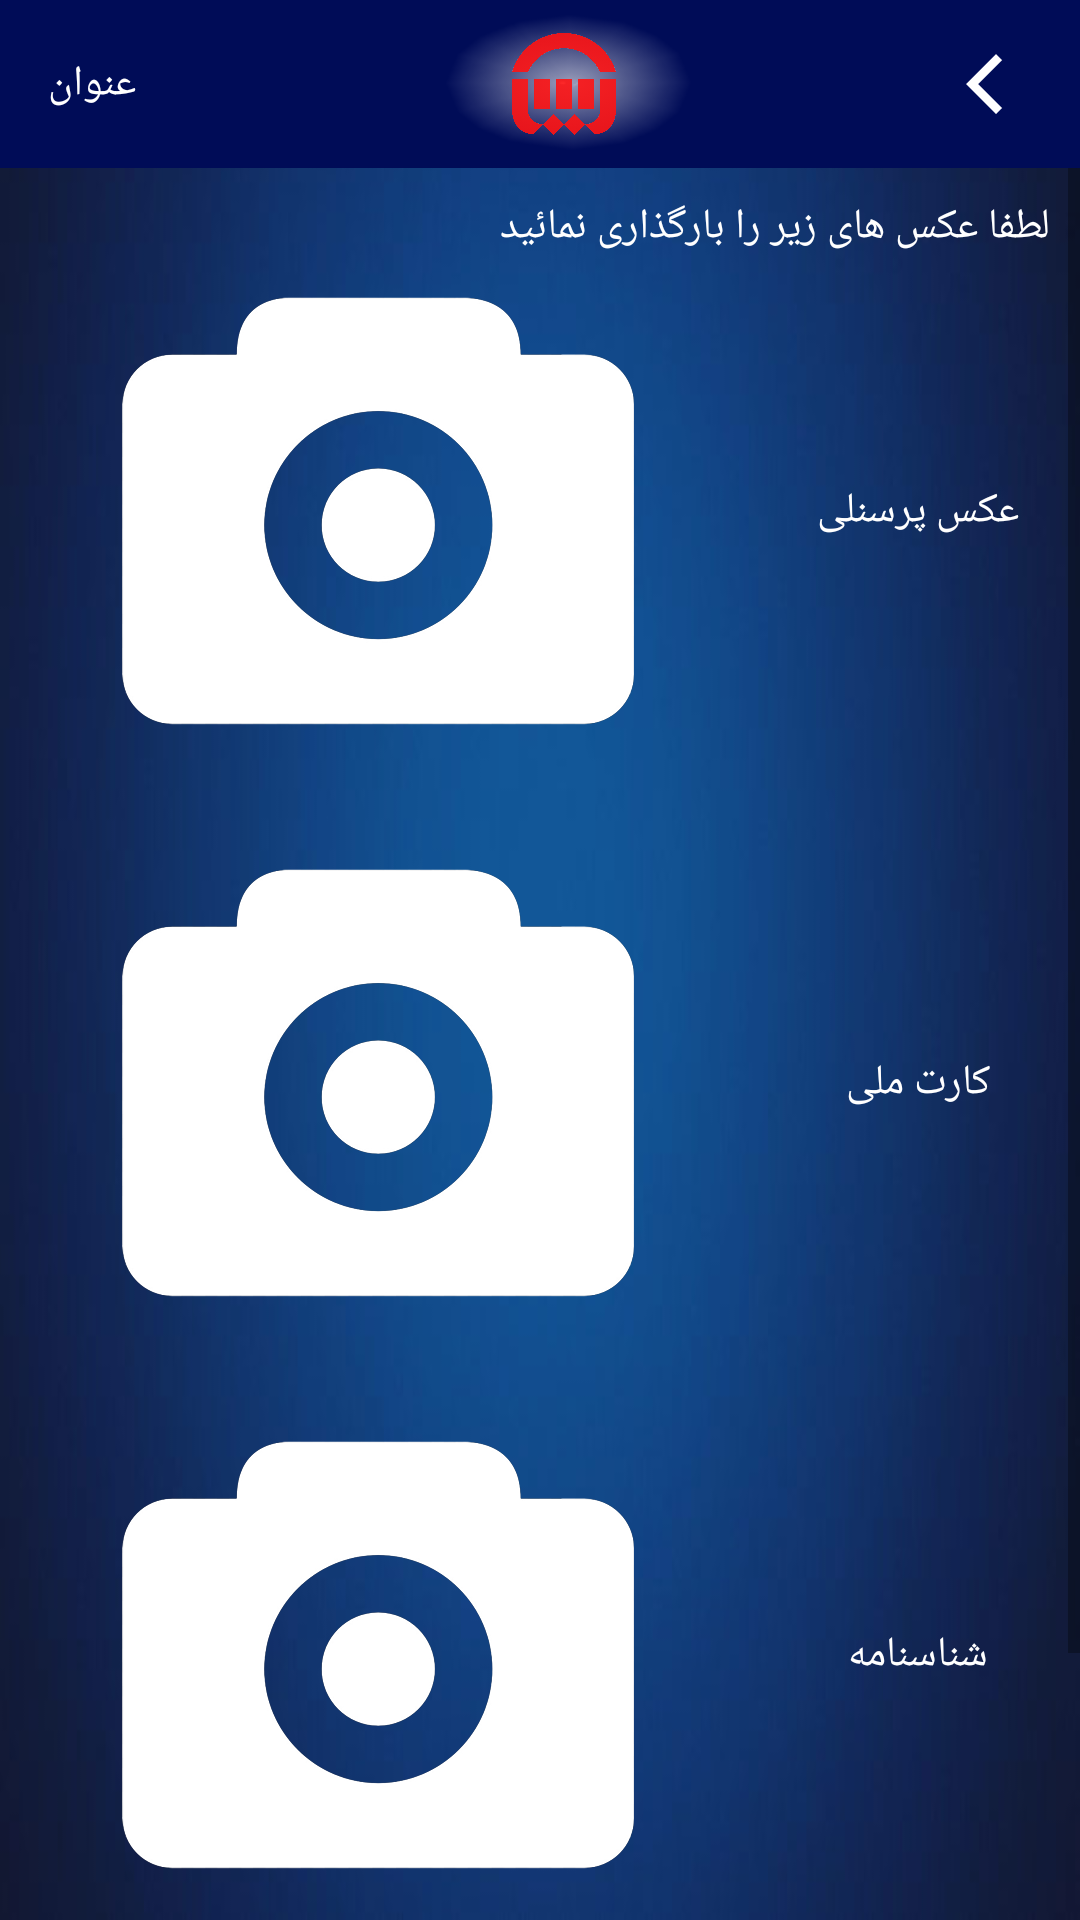

Produce the Android XML layout that renders to this screen, including the resource entries it uses.
<!-- AndroidManifest.xml: application theme AppTheme -->
<!-- res/layout/activity_set_profile2.xml -->
<?xml version="1.0" encoding="utf-8"?>
<android.support.constraint.ConstraintLayout xmlns:android="http://schemas.android.com/apk/res/android"
    xmlns:app="http://schemas.android.com/apk/res-auto"
    xmlns:tools="http://schemas.android.com/tools"
    android:layout_width="match_parent"
    android:layout_height="match_parent"
    android:background="@mipmap/background"
    tools:context=".Activity.ProfileActivity">

    <include
        android:id="@+id/include6"
        layout="@layout/app_bar2"
        app:layout_constraintEnd_toEndOf="parent"
        app:layout_constraintStart_toStartOf="parent"
        app:layout_constraintTop_toTopOf="parent" />

    <ScrollView
        android:id="@+id/scrollView2"
        android:layout_width="0dp"
        android:layout_height="0dp"
        app:layout_constraintBottom_toBottomOf="parent"
        app:layout_constraintEnd_toEndOf="parent"
        app:layout_constraintStart_toStartOf="parent"
        app:layout_constraintTop_toBottomOf="@+id/include6">

        <LinearLayout
            android:layout_width="match_parent"
            android:layout_height="wrap_content"
            android:orientation="vertical">

            <TextView
                android:id="@+id/textView9"
                android:layout_width="match_parent"
                android:layout_height="wrap_content"
                android:layout_marginStart="10dp"
                android:layout_marginTop="10dp"
                android:layout_marginEnd="10dp"
                android:fontFamily="@font/iransans"
                android:singleLine="false"
                android:text="لطفا عکس های زیر را بارگذاری نمائید"
                android:textColor="@color/white" />

            <LinearLayout
                android:layout_width="match_parent"
                android:layout_height="match_parent"
                android:orientation="horizontal">

                <ImageView
                    android:id="@+id/aks"
                    android:layout_width="0dp"
                    android:layout_height="wrap_content"
                    android:layout_weight="0.7"
                    app:srcCompat="@mipmap/camera" />

                <TextView
                    android:id="@+id/textView24"
                    android:layout_width="0dp"
                    android:layout_height="wrap_content"
                    android:layout_gravity="center_vertical"
                    android:layout_weight="0.3"
                    android:fontFamily="@font/iransansbold"
                    android:gravity="center"
                    android:text="عکس پرسنلی"
                    android:textColor="@color/white" />

            </LinearLayout>

            <LinearLayout
                android:layout_width="match_parent"
                android:layout_height="match_parent"
                android:layout_marginTop="20dp"
                android:orientation="horizontal">

                <ImageView
                    android:id="@+id/melli"
                    android:layout_width="0dp"
                    android:layout_height="wrap_content"
                    android:layout_weight="0.7"
                    app:srcCompat="@mipmap/camera" />

                <TextView
                    android:id="@+id/textView27"
                    android:layout_width="0dp"
                    android:layout_height="wrap_content"
                    android:layout_gravity="center_vertical"
                    android:layout_weight="0.3"
                    android:fontFamily="@font/iransansbold"
                    android:gravity="center"
                    android:text="کارت ملی"
                    android:textColor="@color/white" />

            </LinearLayout>

            <LinearLayout
                android:layout_width="match_parent"
                android:layout_height="match_parent"
                android:layout_marginTop="20dp"
                android:orientation="horizontal">

                <ImageView
                    android:id="@+id/shnesname"
                    android:layout_width="0dp"
                    android:layout_height="wrap_content"
                    android:layout_weight="0.7"
                    app:srcCompat="@mipmap/camera" />

                <TextView
                    android:id="@+id/textView28"
                    android:layout_width="0dp"
                    android:layout_height="wrap_content"
                    android:layout_gravity="center_vertical"
                    android:layout_weight="0.3"
                    android:fontFamily="@font/iransansbold"
                    android:gravity="center"
                    android:text="شناسنامه"
                    android:textColor="@color/white" />

            </LinearLayout>

            <ProgressBar
                android:id="@+id/progressBar3"
                style="?android:attr/progressBarStyle"
                android:layout_width="match_parent"
                android:layout_height="wrap_content"
                android:visibility="gone" />

            <Button
                android:id="@+id/saveBtn"
                android:layout_width="match_parent"
                android:layout_height="wrap_content"
                android:layout_marginTop="30dp"
                android:layout_marginBottom="30dp"
                android:background="@drawable/background_button"
                android:fontFamily="@font/yekan"
                android:text="ادامه"
                android:textColor="@color/white"
                android:textSize="16sp" />
        </LinearLayout>
    </ScrollView>

</android.support.constraint.ConstraintLayout>
<!-- res/layout/app_bar2.xml (included above) -->
<?xml version="1.0" encoding="utf-8"?>
<android.support.v7.widget.Toolbar xmlns:android="http://schemas.android.com/apk/res/android"
    xmlns:app="http://schemas.android.com/apk/res-auto"
    android:id="@+id/toolbar"
    android:layout_width="match_parent"
    android:layout_height="?attr/actionBarSize"
    android:background="#000c57"
    app:contentInsetStartWithNavigation="0dp"
    app:layout_scrollFlags="scroll|enterAlways"
    app:titleTextColor="@color/cardview_light_background">

    <android.support.constraint.ConstraintLayout
        android:layout_width="match_parent"
        android:layout_height="match_parent"
        android:background="#000c57"
        android:orientation="horizontal">


        <android.support.constraint.ConstraintLayout
            android:layout_width="0dp"
            android:layout_height="match_parent"
            app:layout_constraintBottom_toBottomOf="parent"
            app:layout_constraintEnd_toEndOf="parent"
            app:layout_constraintStart_toStartOf="parent"
            app:layout_constraintTop_toTopOf="parent">

            <TextView
                android:id="@+id/title_toolbar"
                android:layout_width="wrap_content"
                android:layout_height="0dp"
                android:fontFamily="@font/yekan"
                android:gravity="center"
                android:text="عنوان"
                android:textColor="@android:color/white"
                android:textDirection="rtl"
                android:textSize="14sp"
                app:layout_constraintBottom_toBottomOf="parent"
                app:layout_constraintEnd_toStartOf="@+id/back_toolbar"
                app:layout_constraintHorizontal_bias="0.0"
                app:layout_constraintStart_toStartOf="parent"
                app:layout_constraintTop_toTopOf="parent"
                app:layout_constraintVertical_bias="0.0" />

            <LinearLayout
                android:id="@+id/back_toolbar"
                android:layout_width="wrap_content"
                android:layout_height="0dp"
                android:layout_marginStart="8dp"
                android:layout_marginEnd="8dp"
                android:orientation="horizontal"
                app:layout_constraintBottom_toBottomOf="parent"
                app:layout_constraintEnd_toEndOf="parent"
                app:layout_constraintHorizontal_bias="1.0"
                app:layout_constraintStart_toEndOf="@+id/about_toolbar"
                app:layout_constraintTop_toTopOf="parent"
                app:layout_constraintVertical_bias="0.0">

                <ImageView
                    android:id="@+id/imageView7"
                    android:layout_width="wrap_content"
                    android:layout_height="wrap_content"
                    android:layout_gravity="center"
                    android:layout_margin="8dp"
                    app:srcCompat="@mipmap/back" />
            </LinearLayout>

            <ImageView
                android:id="@+id/imageView9"
                android:layout_width="0dp"
                android:layout_height="0dp"
                android:layout_weight="1"
                app:layout_constraintBottom_toBottomOf="parent"
                app:layout_constraintEnd_toEndOf="parent"
                app:layout_constraintStart_toStartOf="parent"
                app:layout_constraintTop_toTopOf="parent"
                app:srcCompat="@mipmap/halo" />

            <ImageView
                android:id="@+id/imageView10"
                android:layout_width="0dp"
                android:layout_height="wrap_content"
                android:alpha="0.9"
                android:padding="11dp"
                app:layout_constraintBottom_toBottomOf="parent"
                app:layout_constraintEnd_toEndOf="parent"
                app:layout_constraintHorizontal_bias="1.0"
                app:layout_constraintStart_toStartOf="parent"
                app:layout_constraintTop_toTopOf="parent"
                app:layout_constraintVertical_bias="0.0"
                app:srcCompat="@mipmap/logo2" />
        </android.support.constraint.ConstraintLayout>

    </android.support.constraint.ConstraintLayout>

</android.support.v7.widget.Toolbar>
<!-- resources referenced by this layout -->
<resources>
  <color name="white">#ffffff</color>
  <!-- drawable background_button (drawable) -->
  <layer-list xmlns:android="http://schemas.android.com/apk/res/android" >
      <item>
          <shape android:shape="rectangle">
  
              <solid android:color="#7c7c7c" />
  
  
  
          </shape>
      </item>
      <item
          android:top="2dp"
          android:bottom="2dp"
          android:left="0dp"
          android:right="0dp">
          <shape android:shape="rectangle">
  
              <solid android:color="#9e2626" />
  
  
  
          </shape>
      </item>
  </layer-list>
  <!-- mipmap back: png bitmap (mipmap-xxhdpi, 1647 bytes) -->
  <!-- mipmap background: jpg bitmap (mipmap-xxhdpi, 14017 bytes) -->
  <!-- mipmap camera: png bitmap (mipmap-xxhdpi, 31150 bytes) -->
  <!-- mipmap halo: png bitmap (mipmap-xxhdpi, 4385 bytes) -->
  <!-- mipmap logo2: png bitmap (mipmap-xxhdpi, 62615 bytes) -->
  <style name="AppTheme" parent="Theme.AppCompat.Light.NoActionBar">
          
          <item name="colorPrimary">@color/colorPrimary</item>
          <item name="colorPrimaryDark">@color/colorPrimaryDark</item>
          <item name="colorAccent">@color/colorAccent</item>
          <item name="drawerArrowStyle">@style/DrawerArrowStyle</item>
      </style>
  <color name="colorPrimary">#008577</color>
  <color name="colorPrimaryDark">#1e2e96</color>
  <color name="colorAccent">#b71212</color>
  <style name="DrawerArrowStyle" parent="Widget.AppCompat.DrawerArrowToggle">
          <item name="spinBars">true</item>
          <item name="color">@android:color/white</item>
      </style>
</resources>
